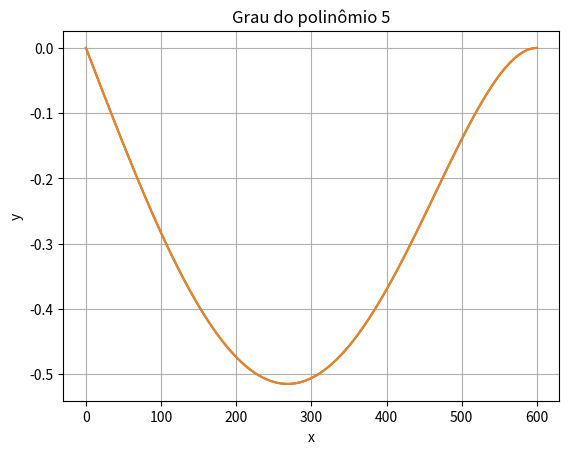

This chart was generated by the following Python code:
# Aproximação Polinomial
#
import matplotlib.pyplot as plt
import math
import numpy as np

# Parâmetros de entrada
#
#


xmin = 0
xmax = 600
gp = 5 # grau do polinomio
analise = 0  # Função a ser analisada

def funcaox(x):
    if analise == 1:
        valor = sum([x ** 2])  # Sphere function
    elif analise == 2:
        valor = (1.5 - x) ** 2 + (2.25 - x) ** 2 + (2.625 - x ** 2)  # Beale Function
    elif analise == 3:
        valor = 2 * x ** 2 - 1.05 * x ** 4 + x ** 6 / 6  # Three ramp camel
    elif analise == 4:
        valor = 10 + sum([(x**2 - 10 * np.cos(2 * math.pi * x))])  # Rastrigin
    else:
        e = 50_000_000  # [KN/cm^2]
        i = 30_000  # [cm^4]
        le = 600  # [cm]
        w = 2_500  # [KN/cm]

        valor = (w / (120 * e * i * le)) * (- x**5 + 2 * le**2 * x**3 - le**4 * x)  # Função Default
    return valor


# Particionamento do intervalo para a geração dos pontos
x = np.linspace(xmin, xmax, num=gp + 1)  # Vetor contendo os valores em x do particionamento
yy = []

for i in range(1, gp + 1):
    yy.append(funcaox(x[i - 1]))

# Gerando as matrizes x
dim = (gp + 1, gp + 1)
b = np.ones(dim)  # gera matriz de 1s a ser preenchida pelos xs

for i in range(len(x)):
    cont = gp
    for j in range(len(x)):
        b[i][j] = x[i] ** (cont)
        cont -= 1

dim = (gp + 1, 1)
y = np.zeros(dim)  # gera matriz de 1s a ser preenchida pelos xs

for i in range(len(yy)):
    y[i][0] = yy[i]

binv = np.linalg.inv(b)  # inversa de b
a = np.dot(binv, y)  # Matriz dos coeficientes do polinômio
print(a)

# Polinômio gerado com o método de aproximação polinomial
def funfun(xi):
    pol = 0
    cont = gp
    for i in range(gp + 1):
        pol += a[i][0] * xi ** cont
        cont -= 1

    return pol


vetorx = np.linspace(xmin, xmax, num=100)
vetoryestimado = [funfun(vetorx[i]) for i in range(len(vetorx))]
vetoryreal = [funcaox(vetorx[i]) for i in range(len(vetorx))]

plt.plot(vetorx, vetoryreal, vetorx ,vetoryestimado)
plt.xlabel('x')
plt.ylabel('y')
plt.title(f'Grau do polinômio {gp}')
plt.grid()
plt.savefig(f"AP_grau = {gp}{analise}.png",dpi=300)
plt.show()

